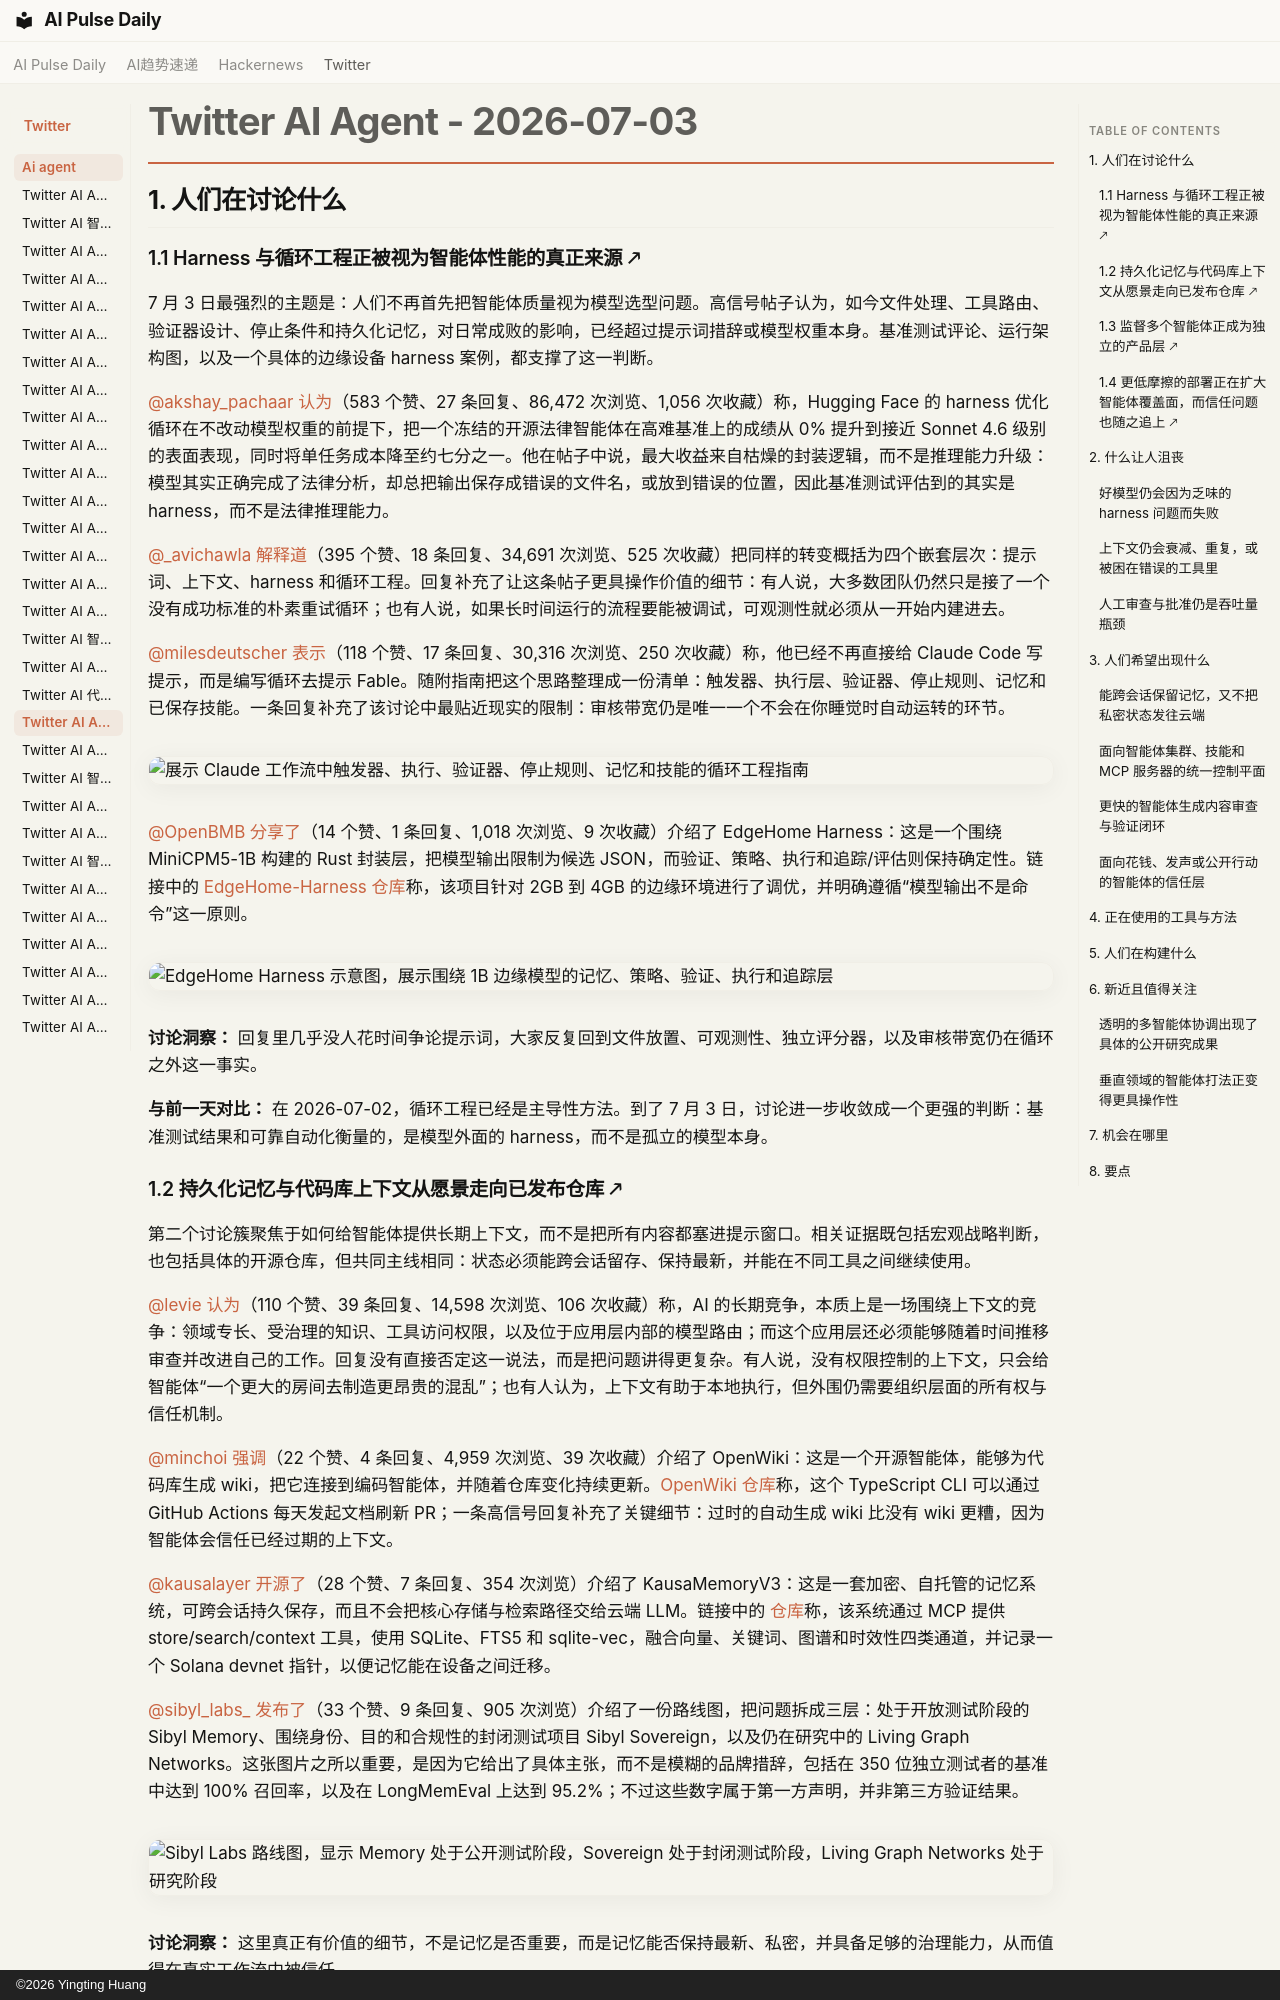

repository: vibewatch/vibewatch.github.io · page: twitter/ai-agent/2026-07-03.zh/index.html · generator: mkdocs · copyright: ©2026 Yingting Huang

# Twitter AI Agent - 2026-07-03

## 1. 人们在讨论什么

### 1.1 Harness 与循环工程正被视为智能体性能的真正来源 🡕

7 月 3 日最强烈的主题是：人们不再首先把智能体质量视为模型选型问题。高信号帖子认为，如今文件处理、工具路由、验证器设计、停止条件和持久化记忆，对日常成败的影响，已经超过提示词措辞或模型权重本身。基准测试评论、运行架构图，以及一个具体的边缘设备 harness 案例，都支撑了这一判断。

[@akshay_pachaar](https://x.com/akshay_pachaar) [认为](https://x.com/akshay_pachaar/status/2072961737008336937)（583 个赞、27 条回复、86,472 次浏览、1,056 次收藏）称，Hugging Face 的 harness 优化循环在不改动模型权重的前提下，把一个冻结的开源法律智能体在高难基准上的成绩从 0% 提升到接近 Sonnet 4.6 级别的表面表现，同时将单任务成本降至约七分之一。他在帖子中说，最大收益来自枯燥的封装逻辑，而不是推理能力升级：模型其实正确完成了法律分析，却总把输出保存成错误的文件名，或放到错误的位置，因此基准测试评估到的其实是 harness，而不是法律推理能力。

[@_avichawla](https://x.com/_avichawla) [解释道](https://x.com/_avichawla/status/2072980277870383366)（395 个赞、18 条回复、34,691 次浏览、525 次收藏）把同样的转变概括为四个嵌套层次：提示词、上下文、harness 和循环工程。回复补充了让这条帖子更具操作价值的细节：有人说，大多数团队仍然只是接了一个没有成功标准的朴素重试循环；也有人说，如果长时间运行的流程要能被调试，可观测性就必须从一开始内建进去。

[@milesdeutscher](https://x.com/milesdeutscher) [表示](https://x.com/milesdeutscher/status/2073143246428221562)（118 个赞、17 条回复、30,316 次浏览、250 次收藏）称，他已经不再直接给 Claude Code 写提示，而是编写循环去提示 Fable。随附指南把这个思路整理成一份清单：触发器、执行层、验证器、停止规则、记忆和已保存技能。一条回复补充了该讨论中最贴近现实的限制：审核带宽仍是唯一一个不会在你睡觉时自动运转的环节。

![展示 Claude 工作流中触发器、执行、验证器、停止规则、记忆和技能的循环工程指南](https://pbs.twimg.com/media/HMVIy-DbsAANth_.jpg)

[@OpenBMB](https://x.com/OpenBMB) [分享了](https://x.com/OpenBMB/status/2073029309867151802)（14 个赞、1 条回复、1,018 次浏览、9 次收藏）介绍了 EdgeHome Harness：这是一个围绕 MiniCPM5-1B 构建的 Rust 封装层，把模型输出限制为候选 JSON，而验证、策略、执行和追踪/评估则保持确定性。链接中的 [EdgeHome-Harness 仓库](https://github.com/yushui2022/EdgeHome-Harness)称，该项目针对 2GB 到 4GB 的边缘环境进行了调优，并明确遵循“模型输出不是命令”这一原则。

![EdgeHome Harness 示意图，展示围绕 1B 边缘模型的记忆、策略、验证、执行和追踪层](https://pbs.twimg.com/media/HMThK8fbIAAhrO0.jpg)

**讨论洞察：** 回复里几乎没人花时间争论提示词，大家反复回到文件放置、可观测性、独立评分器，以及审核带宽仍在循环之外这一事实。

**与前一天对比：** 在 2026-07-02，循环工程已经是主导性方法。到了 7 月 3 日，讨论进一步收敛成一个更强的判断：基准测试结果和可靠自动化衡量的，是模型外面的 harness，而不是孤立的模型本身。

### 1.2 持久化记忆与代码库上下文从愿景走向已发布仓库 🡕

第二个讨论簇聚焦于如何给智能体提供长期上下文，而不是把所有内容都塞进提示窗口。相关证据既包括宏观战略判断，也包括具体的开源仓库，但共同主线相同：状态必须能跨会话留存、保持最新，并能在不同工具之间继续使用。

[@levie](https://x.com/levie) [认为](https://x.com/levie/status/2073138135014502777)（110 个赞、39 条回复、14,598 次浏览、106 次收藏）称，AI 的长期竞争，本质上是一场围绕上下文的竞争：领域专长、受治理的知识、工具访问权限，以及位于应用层内部的模型路由；而这个应用层还必须能够随着时间推移审查并改进自己的工作。回复没有直接否定这一说法，而是把问题讲得更复杂。有人说，没有权限控制的上下文，只会给智能体“一个更大的房间去制造更昂贵的混乱”；也有人认为，上下文有助于本地执行，但外围仍需要组织层面的所有权与信任机制。

[@minchoi](https://x.com/minchoi) [强调](https://x.com/minchoi/status/2073157575407722776)（22 个赞、4 条回复、4,959 次浏览、39 次收藏）介绍了 OpenWiki：这是一个开源智能体，能够为代码库生成 wiki，把它连接到编码智能体，并随着仓库变化持续更新。[OpenWiki 仓库](https://github.com/langchain-ai/openwiki)称，这个 TypeScript CLI 可以通过 GitHub Actions 每天发起文档刷新 PR；一条高信号回复补充了关键细节：过时的自动生成 wiki 比没有 wiki 更糟，因为智能体会信任已经过期的上下文。

[@kausalayer](https://x.com/kausalayer) [开源了](https://x.com/kausalayer/status/2073095957479141831)（28 个赞、7 条回复、354 次浏览）介绍了 KausaMemoryV3：这是一套加密、自托管的记忆系统，可跨会话持久保存，而且不会把核心存储与检索路径交给云端 LLM。链接中的 [仓库](https://github.com/fasqua/kausamemory-v3)称，该系统通过 MCP 提供 store/search/context 工具，使用 SQLite、FTS5 和 sqlite-vec，融合向量、关键词、图谱和时效性四类通道，并记录一个 Solana devnet 指针，以便记忆能在设备之间迁移。

[@sibyl_labs_](https://x.com/sibyl_labs_) [发布了](https://x.com/sibyl_labs_/status/2072797522184331688)（33 个赞、9 条回复、905 次浏览）介绍了一份路线图，把问题拆成三层：处于开放测试阶段的 Sibyl Memory、围绕身份、目的和合规性的封闭测试项目 Sibyl Sovereign，以及仍在研究中的 Living Graph Networks。这张图片之所以重要，是因为它给出了具体主张，而不是模糊的品牌措辞，包括在 350 位独立测试者的基准中达到 100% 召回率，以及在 LongMemEval 上达到 95.2%；不过这些数字属于第一方声明，并非第三方验证结果。

![Sibyl Labs 路线图，显示 Memory 处于公开测试阶段，Sovereign 处于封闭测试阶段，Living Graph Networks 处于研究阶段](https://pbs.twimg.com/media/HMQM6aVbsAAlX20.jpg)

**讨论洞察：** 这里真正有价值的细节，不是记忆是否重要，而是记忆能否保持最新、私密，并具备足够的治理能力，从而值得在真实工作流中被信任。

**与前一天对比：** 在 2026-07-02，本地记忆还只是编码智能体实践中的一个理想组件。到了 7 月 3 日，随着 OpenWiki、KausaMemory 以及像 Sibyl 这样有路线图支撑的项目出现，记忆与上下文又向产品现实靠近了一步。
